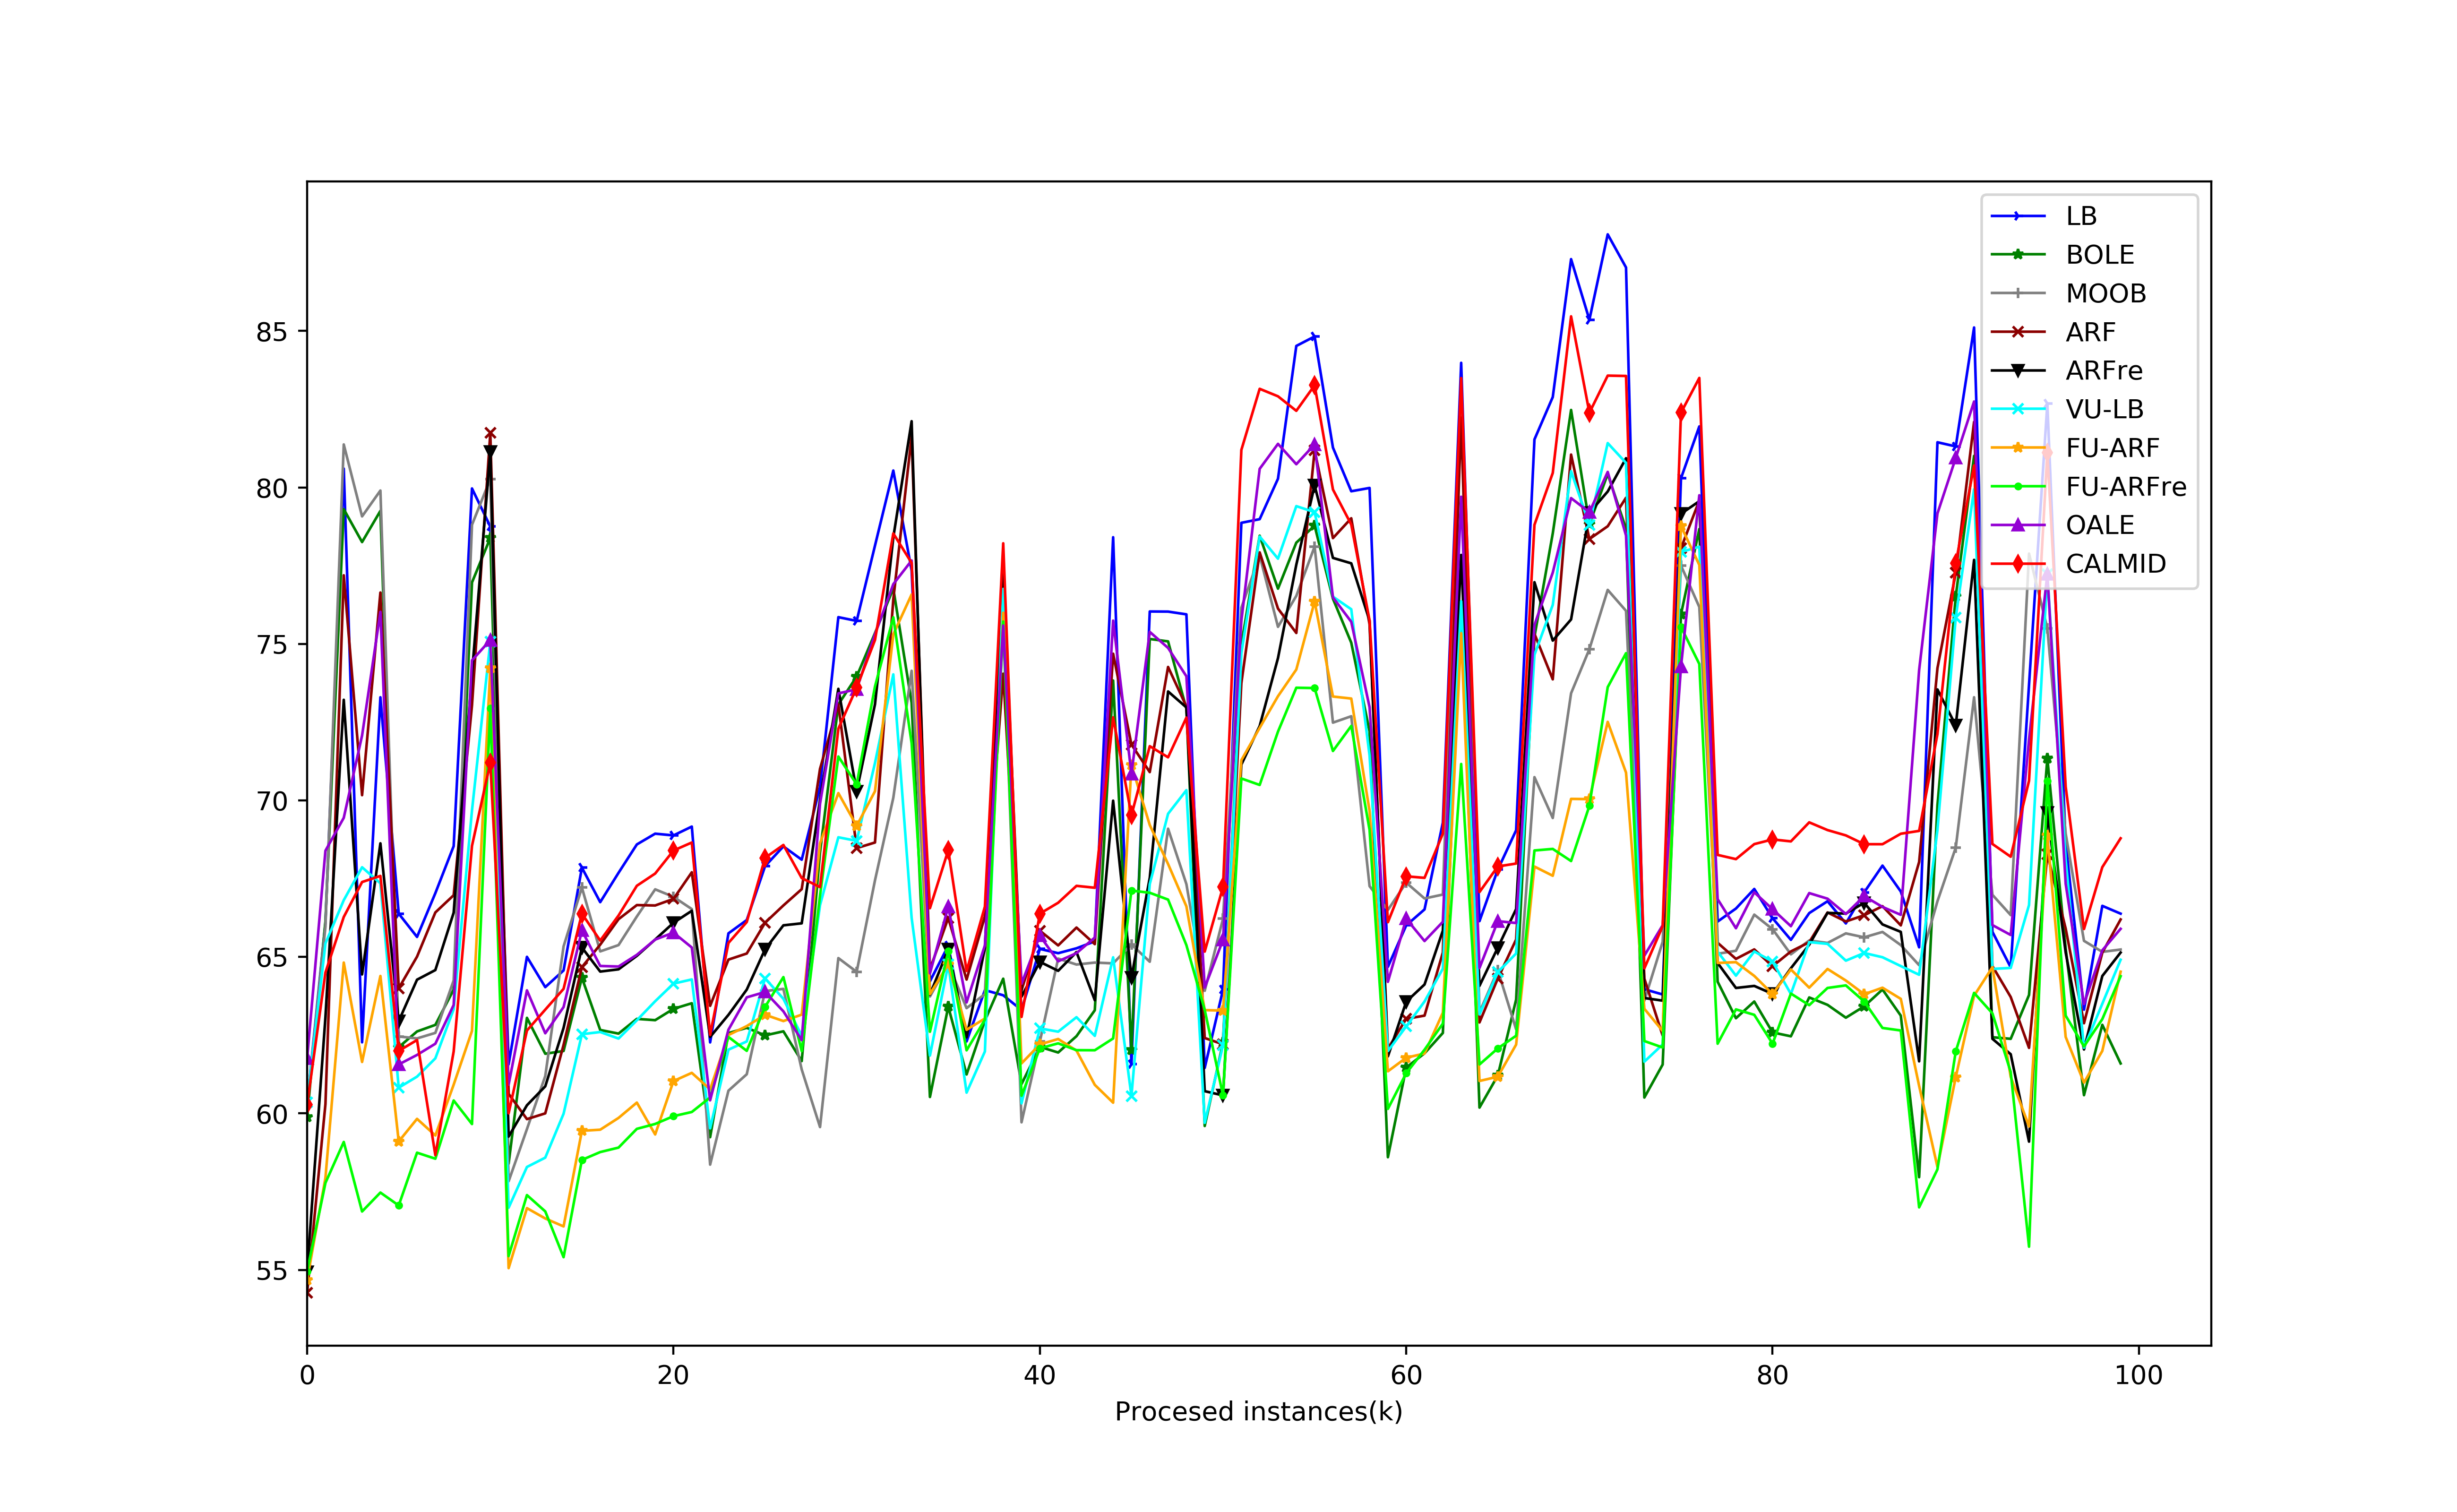

The file beside this chart, header and first rows:
, LB, BOLE, MOOB, ARF, ARFre, VU-LB, FU-ARF, FU-ARFre, OALE, CALMID
0, 0.6028, 0.5988, 0.6025, 0.5427, 0.5493, 0.6036, 0.5468, 0.5495, 0.6175, 0.6027
1, 0.6609, 0.6614, 0.6597, 0.603, 0.6307, 0.6543, 0.5794, 0.5778, 0.6839, 0.645
2, 0.806, 0.793, 0.8137, 0.7719, 0.7321, 0.6681, 0.6482, 0.5909, 0.6944, 0.6628
3, 0.6227, 0.7825, 0.7907, 0.7017, 0.6444, 0.6786, 0.6164, 0.5686, 0.7207, 0.6739
4, 0.7329, 0.7925, 0.799, 0.7664, 0.6863, 0.6735, 0.6439, 0.5747, 0.7602, 0.6759
5, 0.6638, 0.6212, 0.6246, 0.64, 0.6295, 0.6082, 0.591, 0.5706, 0.6156, 0.6199
6, 0.6564, 0.6262, 0.6239, 0.6501, 0.6427, 0.6117, 0.5982, 0.5874, 0.6187, 0.6234
7, 0.6704, 0.6283, 0.6257, 0.6642, 0.6458, 0.6176, 0.5929, 0.5855, 0.6222, 0.5866
8, 0.6854, 0.6395, 0.6425, 0.6697, 0.6641, 0.6333, 0.6092, 0.6041, 0.6346, 0.6198
9, 0.7997, 0.7696, 0.7881, 0.7304, 0.7406, 0.6968, 0.6263, 0.5966, 0.7447, 0.6855
10, 0.7875, 0.7839, 0.8027, 0.8174, 0.8114, 0.7506, 0.7423, 0.7294, 0.7512, 0.712
11, 0.6157, 0.5839, 0.5783, 0.6062, 0.5926, 0.5698, 0.5505, 0.5544, 0.6092, 0.6
12, 0.65, 0.6305, 0.595, 0.5982, 0.6026, 0.5829, 0.5697, 0.5739, 0.6393, 0.6265
13, 0.6403, 0.619, 0.6119, 0.6, 0.6086, 0.5858, 0.5664, 0.5687, 0.6256, 0.6331
14, 0.6457, 0.6199, 0.6534, 0.6219, 0.6273, 0.5999, 0.5639, 0.554, 0.634, 0.6398
15, 0.6785, 0.6433, 0.6721, 0.6467, 0.653, 0.6253, 0.5944, 0.5851, 0.6585, 0.6638
16, 0.6675, 0.6266, 0.6517, 0.6539, 0.6453, 0.626, 0.5948, 0.5876, 0.6471, 0.6552
17, 0.6769, 0.6255, 0.6538, 0.662, 0.646, 0.6239, 0.5985, 0.5891, 0.6469, 0.6632
18, 0.6859, 0.6302, 0.6629, 0.6665, 0.6503, 0.6297, 0.6034, 0.5951, 0.6507, 0.6727
19, 0.6894, 0.6298, 0.6716, 0.6664, 0.6555, 0.6358, 0.5933, 0.5966, 0.6555, 0.6766
20, 0.6888, 0.6334, 0.6692, 0.6685, 0.6609, 0.6415, 0.6103, 0.5991, 0.6577, 0.684
21, 0.6916, 0.6352, 0.6653, 0.677, 0.6647, 0.6428, 0.6129, 0.6004, 0.653, 0.6865
22, 0.6227, 0.5924, 0.5836, 0.6344, 0.6244, 0.5952, 0.6077, 0.6051, 0.6042, 0.6251
23, 0.6575, 0.6256, 0.6072, 0.6491, 0.6315, 0.6203, 0.625, 0.6244, 0.6267, 0.6545
24, 0.6618, 0.6273, 0.6125, 0.6511, 0.6395, 0.623, 0.6279, 0.62, 0.6371, 0.6611
25, 0.679, 0.6249, 0.6391, 0.6609, 0.6524, 0.6431, 0.6315, 0.634, 0.6388, 0.6816
26, 0.6853, 0.6262, 0.6398, 0.6664, 0.6601, 0.6366, 0.6295, 0.6435, 0.6326, 0.6858
27, 0.6811, 0.6167, 0.614, 0.6716, 0.6607, 0.6248, 0.6315, 0.6199, 0.6234, 0.6752
28, 0.7042, 0.6834, 0.5956, 0.7101, 0.7002, 0.6665, 0.6863, 0.6696, 0.6989, 0.6723
29, 0.7585, 0.7307, 0.6496, 0.7307, 0.7356, 0.6882, 0.7023, 0.714, 0.7342, 0.7229
30, 0.7573, 0.7396, 0.6452, 0.6848, 0.7029, 0.6871, 0.6919, 0.7051, 0.7355, 0.7361
31, 0.7814, 0.7535, 0.6745, 0.6865, 0.7307, 0.7119, 0.7029, 0.7364, 0.7531, 0.7512
32, 0.8054, 0.7677, 0.7008, 0.7642, 0.784, 0.7403, 0.7531, 0.7585, 0.7691, 0.7853
33, 0.7735, 0.7312, 0.7414, 0.8163, 0.8211, 0.6624, 0.7658, 0.7183, 0.7767, 0.7759
34, 0.6422, 0.6052, 0.6373, 0.646, 0.6379, 0.6185, 0.6381, 0.6261, 0.6447, 0.6656
35, 0.6536, 0.6341, 0.6478, 0.6624, 0.6525, 0.6476, 0.6476, 0.6518, 0.666, 0.6841
36, 0.623, 0.6124, 0.6336, 0.6427, 0.6243, 0.6066, 0.6267, 0.6201, 0.6355, 0.6455
37, 0.6394, 0.6296, 0.6381, 0.663, 0.6529, 0.6198, 0.6303, 0.6299, 0.6537, 0.6661
38, 0.6377, 0.643, 0.7564, 0.7405, 0.7753, 0.7676, 0.7599, 0.7571, 0.7558, 0.7821
39, 0.633, 0.6094, 0.5971, 0.6393, 0.6373, 0.6032, 0.616, 0.6056, 0.6414, 0.6308
40, 0.6525, 0.6213, 0.6229, 0.6584, 0.6484, 0.6271, 0.622, 0.6208, 0.6568, 0.6638
41, 0.6512, 0.6194, 0.6494, 0.6537, 0.6455, 0.6261, 0.6238, 0.6224, 0.6486, 0.6673
42, 0.6527, 0.6247, 0.6476, 0.6594, 0.6515, 0.6307, 0.6201, 0.6202, 0.6512, 0.6727
43, 0.6549, 0.633, 0.6482, 0.6541, 0.6362, 0.6248, 0.6091, 0.6202, 0.6562, 0.6721
44, 0.7841, 0.7383, 0.6479, 0.7469, 0.6999, 0.6499, 0.6034, 0.6239, 0.7574, 0.7265
45, 0.6158, 0.6202, 0.654, 0.7178, 0.6434, 0.6055, 0.7113, 0.6712, 0.7085, 0.6953
46, 0.7604, 0.7516, 0.6484, 0.709, 0.6753, 0.6733, 0.6921, 0.6705, 0.7538, 0.7173
47, 0.7603, 0.7508, 0.6909, 0.7426, 0.7348, 0.6957, 0.6797, 0.6683, 0.7487, 0.7138
48, 0.7594, 0.7292, 0.6732, 0.73, 0.7297, 0.7033, 0.6661, 0.6537, 0.7396, 0.7264
49, 0.6145, 0.596, 0.6392, 0.6241, 0.6071, 0.597, 0.633, 0.633, 0.6402, 0.6517
50, 0.6395, 0.6226, 0.6622, 0.6221, 0.6057, 0.6218, 0.6328, 0.6057, 0.6554, 0.6723
51, 0.7887, 0.7498, 0.7615, 0.7375, 0.7114, 0.747, 0.7128, 0.707, 0.7574, 0.812
52, 0.7898, 0.7846, 0.7782, 0.7792, 0.7237, 0.7843, 0.7232, 0.7049, 0.8059, 0.8315
53, 0.8028, 0.7677, 0.7554, 0.7613, 0.7455, 0.7772, 0.7333, 0.722, 0.8139, 0.8291
54, 0.8452, 0.7823, 0.7653, 0.7535, 0.7753, 0.794, 0.7418, 0.736, 0.8074, 0.8245
55, 0.8482, 0.7878, 0.7811, 0.8118, 0.8007, 0.7921, 0.7636, 0.7359, 0.8137, 0.8326
56, 0.8127, 0.7644, 0.7248, 0.7838, 0.7775, 0.7651, 0.7332, 0.7158, 0.7649, 0.7993
57, 0.7988, 0.7504, 0.7269, 0.7901, 0.7757, 0.7611, 0.7325, 0.7238, 0.7571, 0.7881
58, 0.7998, 0.722, 0.6726, 0.7562, 0.7574, 0.7143, 0.6966, 0.6906, 0.7298, 0.7575
59, 0.6468, 0.586, 0.665, 0.6207, 0.6182, 0.6199, 0.6134, 0.6014, 0.642, 0.6611
... 40 more rows
